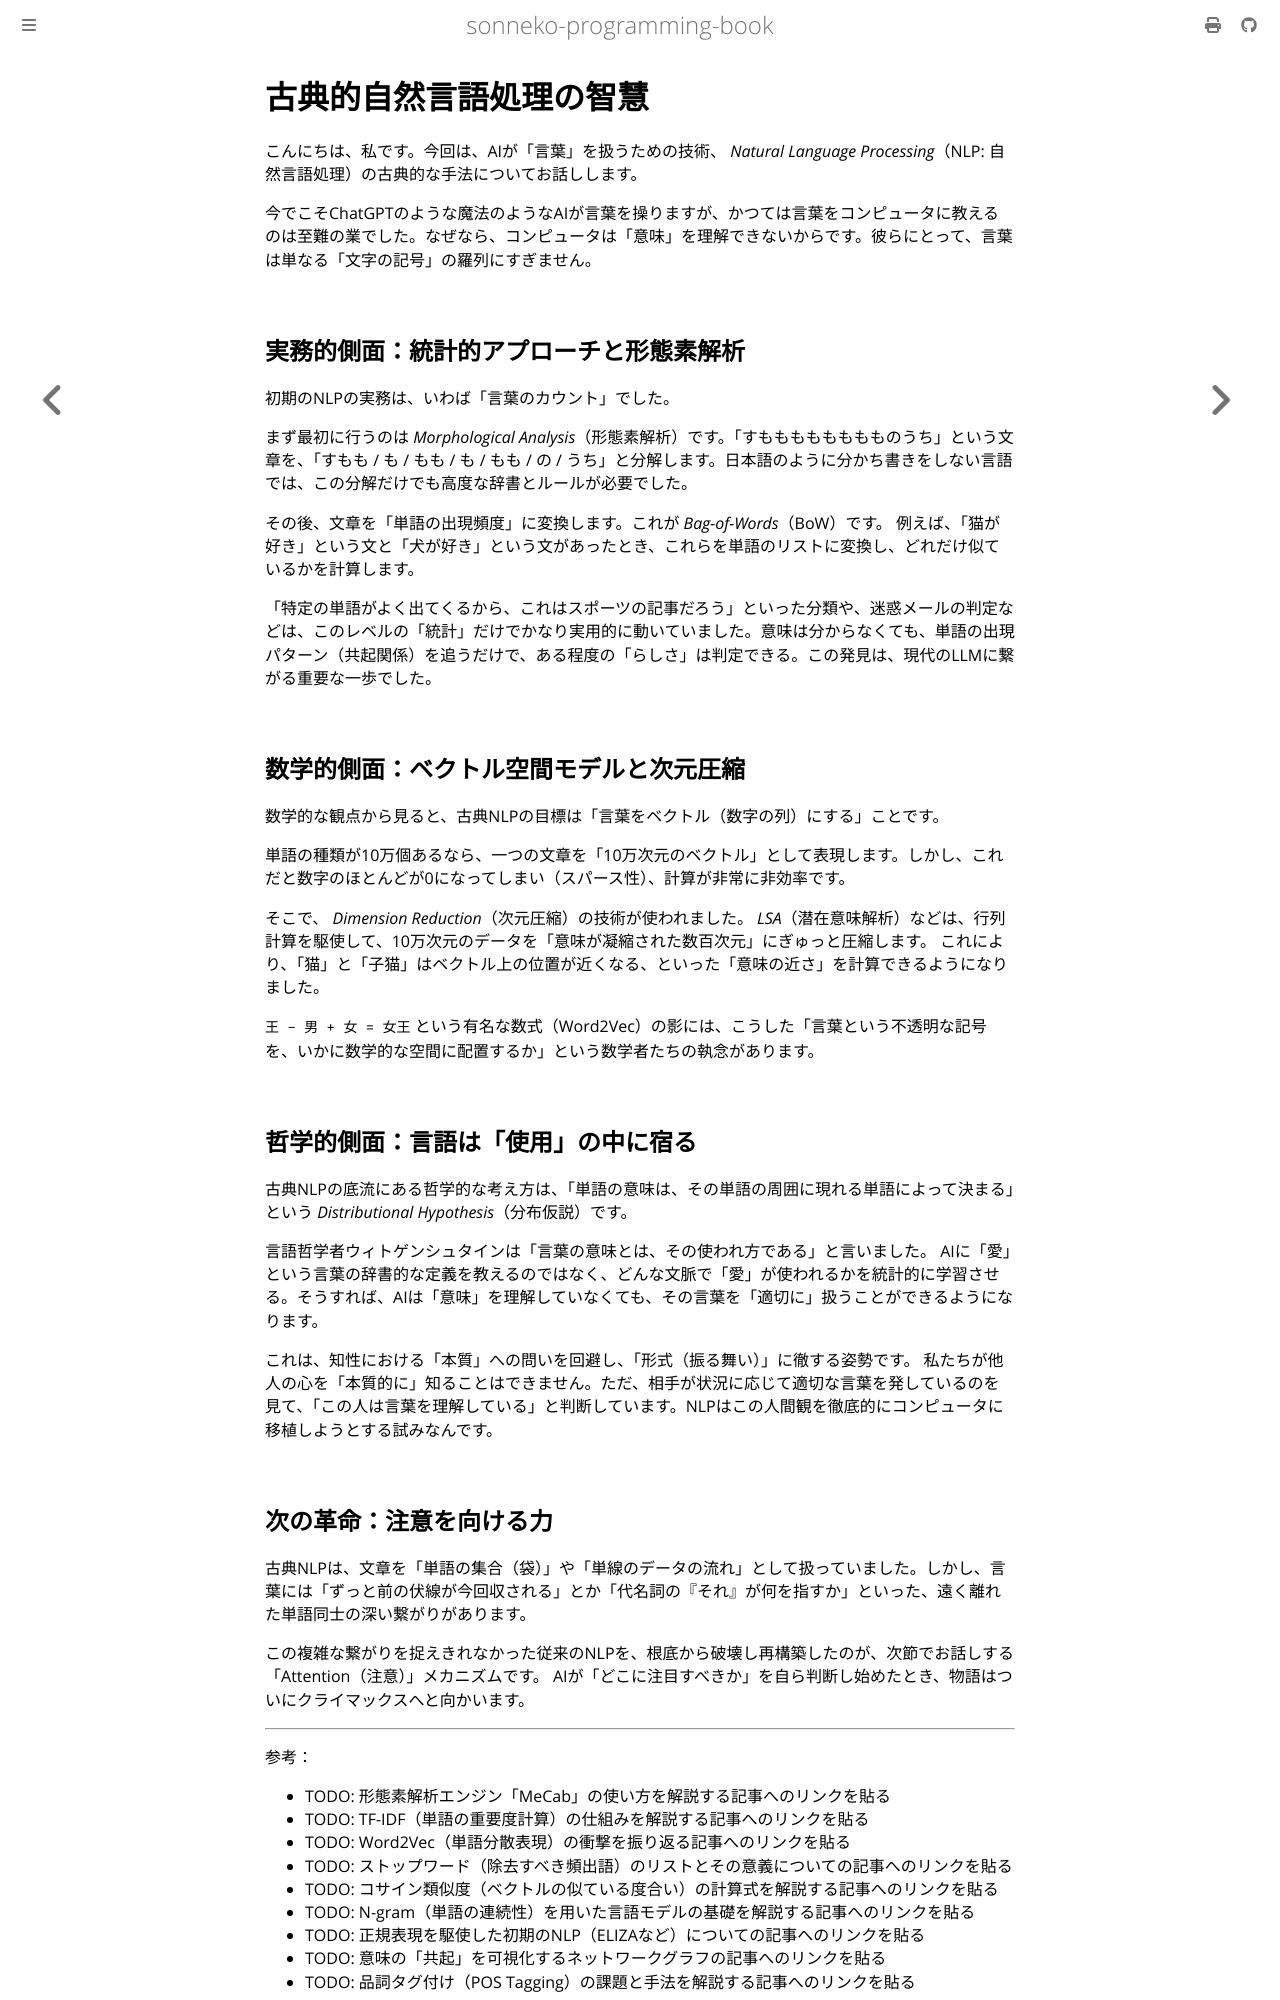

repository: sonneko/programming-book · page: 15-statistics-ai/014.html · generator: mdbook

# 古典的自然言語処理の智慧

こんにちは、私です。今回は、AIが「言葉」を扱うための技術、 *Natural Language Processing*（NLP: 自然言語処理）の古典的な手法についてお話しします。

今でこそChatGPTのような魔法のようなAIが言葉を操りますが、かつては言葉をコンピュータに教えるのは至難の業でした。なぜなら、コンピュータは「意味」を理解できないからです。彼らにとって、言葉は単なる「文字の記号」の羅列にすぎません。

## 実務的側面：統計的アプローチと形態素解析

初期のNLPの実務は、いわば「言葉のカウント」でした。

まず最初に行うのは *Morphological Analysis*（形態素解析）です。「すもももももももものうち」という文章を、「すもも / も / もも / も / もも / の / うち」と分解します。日本語のように分かち書きをしない言語では、この分解だけでも高度な辞書とルールが必要でした。

その後、文章を「単語の出現頻度」に変換します。これが *Bag-of-Words*（BoW）です。
例えば、「猫が好き」という文と「犬が好き」という文があったとき、これらを単語のリストに変換し、どれだけ似ているかを計算します。

「特定の単語がよく出てくるから、これはスポーツの記事だろう」といった分類や、迷惑メールの判定などは、このレベルの「統計」だけでかなり実用的に動いていました。意味は分からなくても、単語の出現パターン（共起関係）を追うだけで、ある程度の「らしさ」は判定できる。この発見は、現代のLLMに繋がる重要な一歩でした。

## 数学的側面：ベクトル空間モデルと次元圧縮

数学的な観点から見ると、古典NLPの目標は「言葉をベクトル（数字の列）にする」ことです。

単語の種類が10万個あるなら、一つの文章を「10万次元のベクトル」として表現します。しかし、これだと数字のほとんどが0になってしまい（スパース性）、計算が非常に非効率です。

そこで、 *Dimension Reduction*（次元圧縮）の技術が使われました。 *LSA*（潜在意味解析）などは、行列計算を駆使して、10万次元のデータを「意味が凝縮された数百次元」にぎゅっと圧縮します。
これにより、「猫」と「子猫」はベクトル上の位置が近くなる、といった「意味の近さ」を計算できるようになりました。

`王 - 男 + 女 = 女王` という有名な数式（Word2Vec）の影には、こうした「言葉という不透明な記号を、いかに数学的な空間に配置するか」という数学者たちの執念があります。

## 哲学的側面：言語は「使用」の中に宿る

古典NLPの底流にある哲学的な考え方は、「単語の意味は、その単語の周囲に現れる単語によって決まる」という *Distributional Hypothesis*（分布仮説）です。

言語哲学者ウィトゲンシュタインは「言葉の意味とは、その使われ方である」と言いました。
AIに「愛」という言葉の辞書的な定義を教えるのではなく、どんな文脈で「愛」が使われるかを統計的に学習させる。そうすれば、AIは「意味」を理解していなくても、その言葉を「適切に」扱うことができるようになります。

これは、知性における「本質」への問いを回避し、「形式（振る舞い）」に徹する姿勢です。
私たちが他人の心を「本質的に」知ることはできません。ただ、相手が状況に応じて適切な言葉を発しているのを見て、「この人は言葉を理解している」と判断しています。NLPはこの人間観を徹底的にコンピュータに移植しようとする試みなんです。
